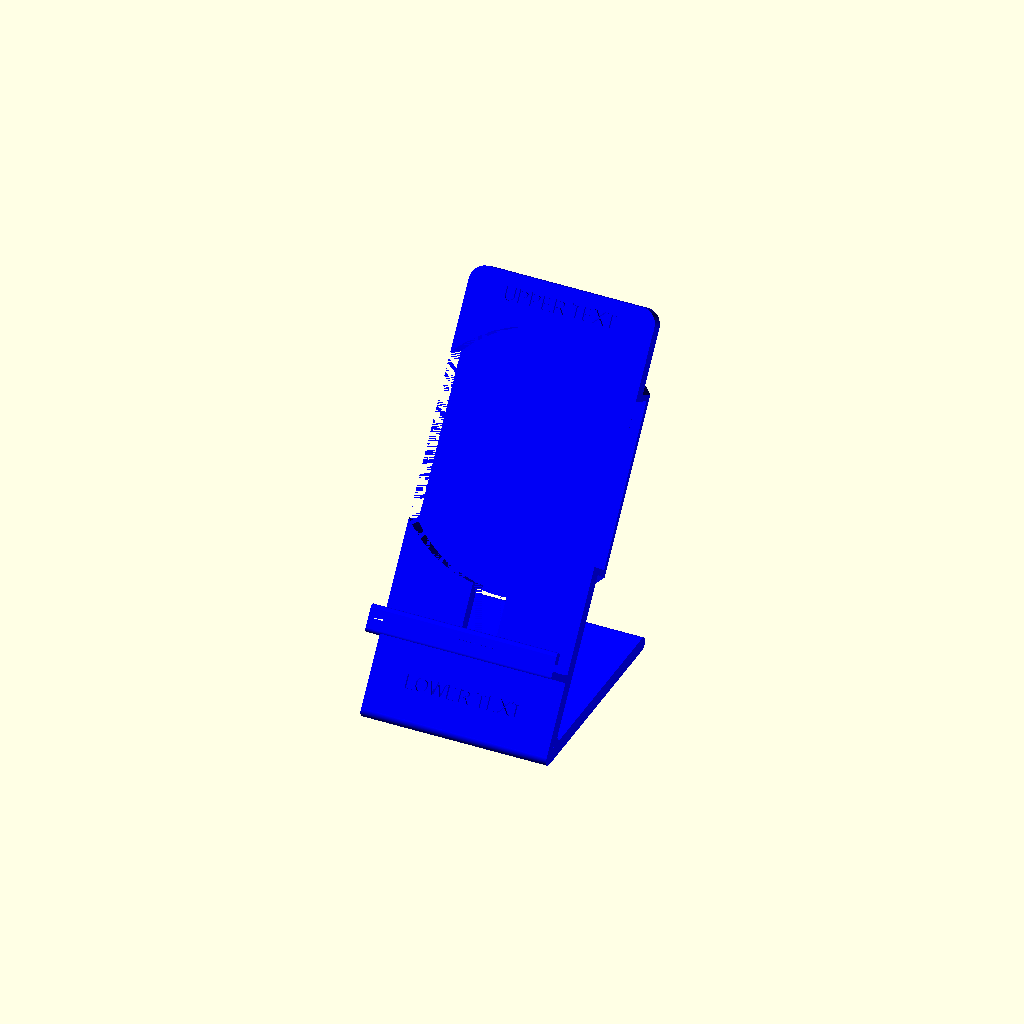
Cell 1: rendered with the file's own defaults.
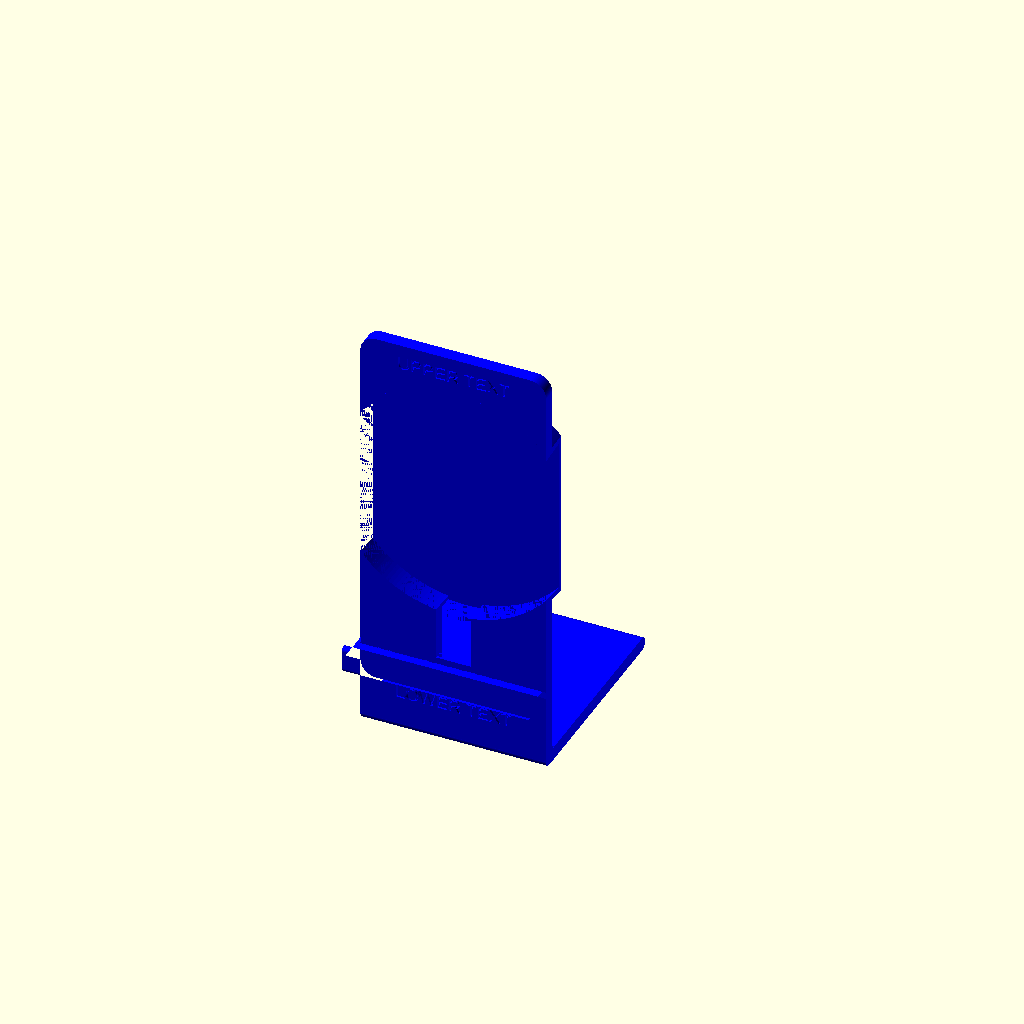
Cell 2: the same model with rotation = 0.
All cells are drawn from one camera (rotation 55°, 0°, 25°, orthographic, colour scheme Cornfield), so only the parameter changes between them.
The OpenSCAD source (inputs/thingiverse/files/thing-3933787/files/livboj-v1.scad):
/* [Stand] */
//Width of stand (Could be less than mobile)
stand_width = 70;
//Rotation in deg. of the stand
rotation = 35; //[0:50]
//Hight of shelf (buttom to lower side of shelf) => Depends on how big and stiff your cable is
shelf_height= 29;
//Height of stand (from the very button to top) 
stand_height=160;
//Length of ground plate (towards back)
stand_ground_plate_lenght=80;
//Have a little stiffener on the back of the livboj cutout
stiffener=1; //[1:on,0:off]

/* [Mobile] */
//Thickness of phone (inkl. case)
mobile_thickness= 12; //[6:20]
//Distance from shelf to center of charger
dist_shelf_ctr_charger = 65;

/* [QI Charger] */
//Select charger
qi_type = 1;//[1:LIVBOJ,0:manual]
//Lower diameter of qi charger (if manual selected)
qi_lower_dia_m = 91;
//Upper diameter of qi charger (if manual selected)
qi_upper_dia_m = 89.953;
//Height of qi charger (if manual selected)
qi_height_m = 10;

/* [Cutout for Home Button] */
//Cutout for home button required?
home_btn=0; //[1:on,0:off]
//Width of cutout
home_btn_width = 20;

/* [Upper Text] */
//Switch Text on/off
text_upper_switch=1; //[1:on,0:off]
//Enter Text
text_upper="UPPER TEXT";
//Distance vom top to text
text_upper_distance = 5;
//Font size
text_upper_size=5;
//Depth of text
text_extrude_upper=1;

/* [Lower Text] */
//Switch Text on/off
text_lower_switch=1; //[1:on,0:off]
//Enter Text
text_lower="LOWER TEXT";
//Distance vom bottom to text
text_lower_distance = 18;
//Font size
text_lower_size=5;
//Depth of text
text_extrude_lower=1;

/* [Misc] */
//Add or reduce some play to the livboj
tolerance=0.5;
//Width of USB Plug
width_plug=13;
//Wall thickness
stand_thickness = 5;
//Wall thickness behind qi charger
wall_back_side_thickness = 2;


/* [Hidden] */
$fn=200;
shelf_nose_thickness = 3;
radius1 = stand_thickness/2-0.01;
radius2 = shelf_nose_thickness/2-0.01;
radius3=2;  
qi_lower_dia = (qi_type==1) ? 91 : qi_lower_dia_m;    
qi_upper_dia = (qi_type==1) ? 89.953 : qi_upper_dia_m;
qi_height = (qi_type==1) ? 10 : qi_height_m;

qi_shell_lower = (qi_lower_dia-qi_upper_dia)/qi_height*(qi_height+wall_back_side_thickness) + qi_upper_dia+2*wall_back_side_thickness;
qi_shell_upper = qi_upper_dia + 2*wall_back_side_thickness;


module kreis(h=10,t=90,b=91) {
    cylinder(h,b/2,t/2);
}
   
module livboj(tolerance=0) {
color ("red") kreis(qi_height+0.01,qi_upper_dia+2*tolerance,qi_lower_dia+2*tolerance);     
}

module livboj_schale() {

difference() {
translate ([0,0,0]) color ("blue") kreis(qi_height+wall_back_side_thickness,qi_shell_upper,qi_shell_lower);
translate ([stand_width/2,-100,-50]) cube ([100,200,100]);
translate ([-stand_width/2-100,-100,-50]) cube ([100,200,100]);
}    
}


module inner_radius() {


hans=radius3/tan((90-rotation)/2);
    
hans2=radius3+sin(rotation)*radius3;

   translate ([-stand_thickness,0,0]) {

    
    
    difference() {
    
    color ("green") mirror ([1,0,0]) square([hans,10]);    
    color ("blue") translate ([-hans,radius3,0]) circle(radius3);    
    color ("red") translate([0,0,0]) rotate(rotation) square(15) ;
    color ("black") mirror ([1,0,0]) translate([0,hans2,0]) square(15);
    }
        
}
}








rotate ([90,0,270]) color("blue") {

translate ([-stand_thickness/2,stand_thickness/2,0]) rotate(rotation) translate([-stand_thickness/2,-stand_thickness/2,0]) { //Rotate the whole thing by x degrees


//Upperpart where the mobile rests on

difference () {//LIVBOJ Cutout

union () { //Put the stuff together befor livboj cutout

//Lower part
color ("blue") linear_extrude(height=stand_width) { //Extrude der 2D Skizze


//Lower Part of Stand
offset (radius1) offset (-radius1)square (size= [stand_thickness,shelf_height+stand_thickness]);

//SHELF
translate([stand_thickness,shelf_height,0]) square (size= [mobile_thickness+shelf_nose_thickness/2,stand_thickness]);

//shelf-nose
translate([stand_thickness+mobile_thickness,shelf_height,0]) offset (radius2) offset(-radius2) square (size= [shelf_nose_thickness,stand_thickness*2]);



}



//Upper Part of Stand
color ("red") translate ([stand_thickness,shelf_height-10,0]) rotate ([0,270,0]) linear_extrude(height=stand_thickness) 
 offset(6) offset(-6) square (size= [stand_width,stand_height-shelf_height+10]);

//LIVBOJ Hull
color ("black") translate([-qi_height-wall_back_side_thickness+stand_thickness,dist_shelf_ctr_charger+shelf_height+stand_thickness,stand_width/2])  rotate ([0,90,0]) livboj_schale();

if (stiffener == 1) {

//STIFFENER

translate ([-qi_height+stand_thickness,dist_shelf_ctr_charger+shelf_height+stand_thickness,stand_width/2]) rotate ([90,270,0]) linear_extrude(height=qi_lower_dia*.8,center=true) {



difference () {

translate ([0,-1,0]) rotate (45) offset(2) offset(-2) square(7,true);

translate ([0,-3,0]) square ([20,6],true);

}

}

}

}

//LIVBOJ incl. Tolerance
translate([-qi_height+stand_thickness,dist_shelf_ctr_charger+shelf_height+stand_thickness,stand_width/2])  rotate ([0,90,0]) livboj(tolerance);


//USB Plug Cutout above shelf
translate ([-qi_height+stand_thickness,shelf_height+stand_thickness,stand_width/2-width_plug/2]) cube ([qi_height+0.01,dist_shelf_ctr_charger,width_plug]);

if (shelf_height > 10) {

//USB Plug Cutout below shelf
translate ([-.01,8+stand_thickness,stand_width/2-width_plug/2]) cube ([stand_thickness-1,shelf_height-8+.01,width_plug]);

}

if (text_upper_switch==1) {

//Text
translate ([stand_thickness-text_extrude_upper,stand_height-text_upper_distance,stand_width/2]) rotate ([0,90,0]) linear_extrude(height=2)  text(text_upper,size=text_upper_size,halign = "center",valign="top");

}

if (text_lower_switch==1) {

//Text
translate ([stand_thickness-text_extrude_lower,text_lower_distance,stand_width/2]) rotate ([0,90,0]) linear_extrude(height=2)  text(text_lower,size=text_lower_size,halign = "center",valign="top");

}

if (home_btn==1) {
//HOME BUTTON CUTOUT
    color ("black") translate([30/2+stand_thickness+mobile_thickness,shelf_height+stand_thickness/2,stand_width/2]) cube ([30.01,20,home_btn_width],true);

}

}



} //Rotation End


//Ground Plate
linear_extrude(height=stand_width) translate([-stand_ground_plate_lenght,0,0]) offset (radius1) offset (-radius1) square (size= [stand_ground_plate_lenght,stand_thickness]);


//inner radius
translate ([-tan(rotation)*stand_thickness/2*(1+sin(rotation))+stand_thickness/2*(1-cos(rotation)),stand_thickness,0]) linear_extrude(height=stand_width) inner_radius();

}
Customizer parameters (derived from the source; name, type, default, range or options):
stand_width: number, default 70
rotation: number, default 35, range 0 to 50
shelf_height: number, default 29
stand_height: number, default 160
stand_ground_plate_lenght: number, default 80
stiffener: number, default 1, options 1, 0
mobile_thickness: number, default 12, range 6 to 20
dist_shelf_ctr_charger: number, default 65
qi_type: number, default 1, options 1, 0
qi_lower_dia_m: number, default 91
qi_upper_dia_m: number, default 89.953
qi_height_m: number, default 10
home_btn: number, default 0, options 1, 0
home_btn_width: number, default 20
text_upper_switch: number, default 1, options 1, 0
text_upper: string, default "UPPER TEXT"
text_upper_distance: number, default 5
text_upper_size: number, default 5
text_extrude_upper: number, default 1
text_lower_switch: number, default 1, options 1, 0
text_lower: string, default "LOWER TEXT"
text_lower_distance: number, default 18
text_lower_size: number, default 5
text_extrude_lower: number, default 1
tolerance: number, default 0.5
width_plug: number, default 13
stand_thickness: number, default 5
wall_back_side_thickness: number, default 2
